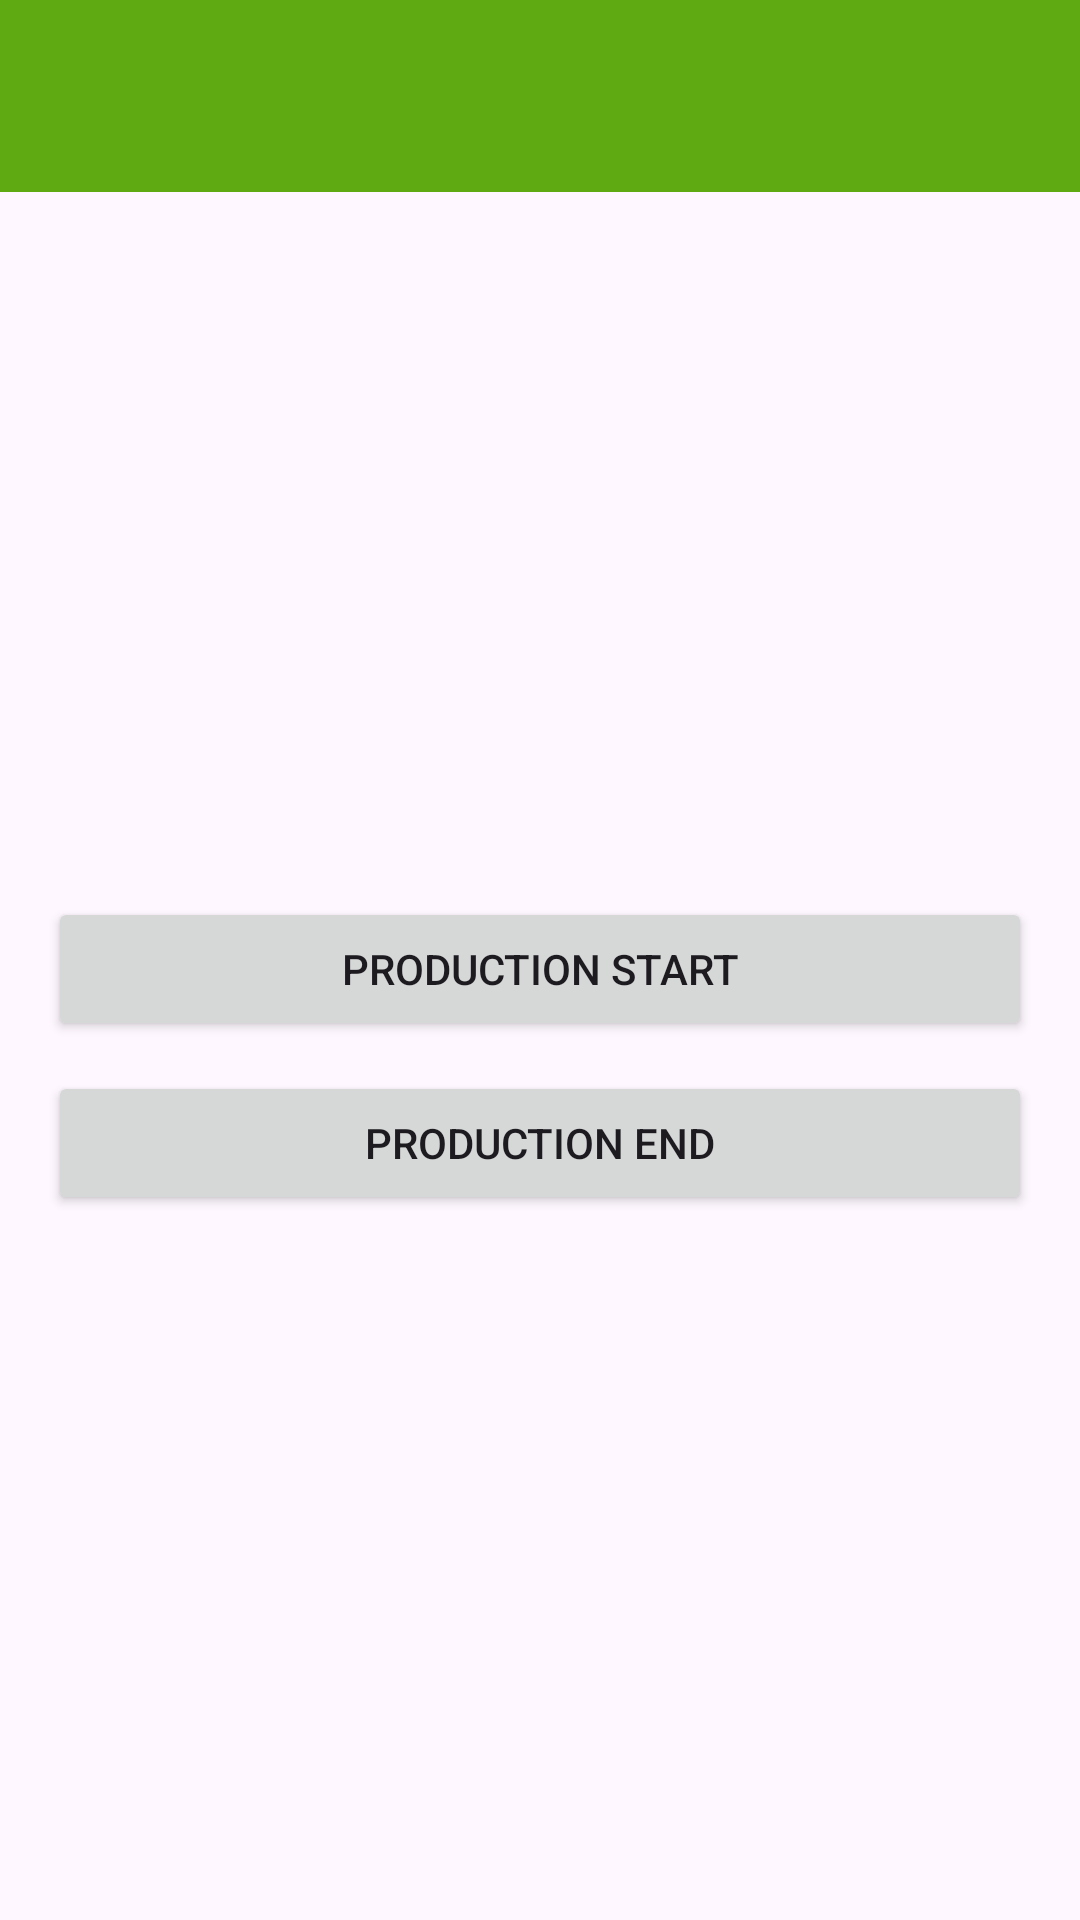

Produce the Android XML layout that renders to this screen, including the resource entries it uses.
<!-- AndroidManifest.xml: application theme Theme.MyApplication -->
<!-- res/layout/activity_inprocess_excise.xml -->
<?xml version="1.0" encoding="utf-8"?>
<LinearLayout xmlns:android="http://schemas.android.com/apk/res/android"
    xmlns:app="http://schemas.android.com/apk/res-auto"
    xmlns:tools="http://schemas.android.com/tools"
    android:layout_width="match_parent"
    android:layout_height="match_parent"
    android:orientation="vertical"


    tools:context=".inprocess_excise">


    <androidx.appcompat.widget.Toolbar
        android:id="@+id/inprocess_toolbar"
        android:layout_width="match_parent"
        android:layout_height="?attr/actionBarSize"
        android:background="#5FAA13"
        android:elevation="4dp"
        android:theme="?attr/actionBarTheme"
        android:layout_alignParentTop="true"
        android:layout_alignParentStart="true"
        android:layout_alignParentLeft="true"/>


    <LinearLayout
        android:layout_width="match_parent"
        android:layout_height="match_parent"
        android:padding="16dp"
        android:layout_gravity="center"
        android:gravity="center"
        android:orientation="vertical">



    <Button
        android:id="@+id/productionstart"
        android:layout_width="match_parent"
        android:layout_height="wrap_content"
        android:text="Production Start">
    </Button>

    <Button
        android:id="@+id/productionend"
        android:layout_width="match_parent"
        android:layout_height="wrap_content"
        android:layout_marginTop="10dp"
        android:text="Production End">

    </Button>
    </LinearLayout>
</LinearLayout>
<!-- resources referenced by this layout -->
<resources>
  <style name="Theme.MyApplication" parent="Base.Theme.MyApplication" />
  <style name="Base.Theme.MyApplication" parent="Theme.Material3.DayNight.NoActionBar">
          <item name="android:statusBarColor">#5FAA13</item>
          
          <item name="colorPrimary">#5FAA13</item>
          
  
      </style>
</resources>
